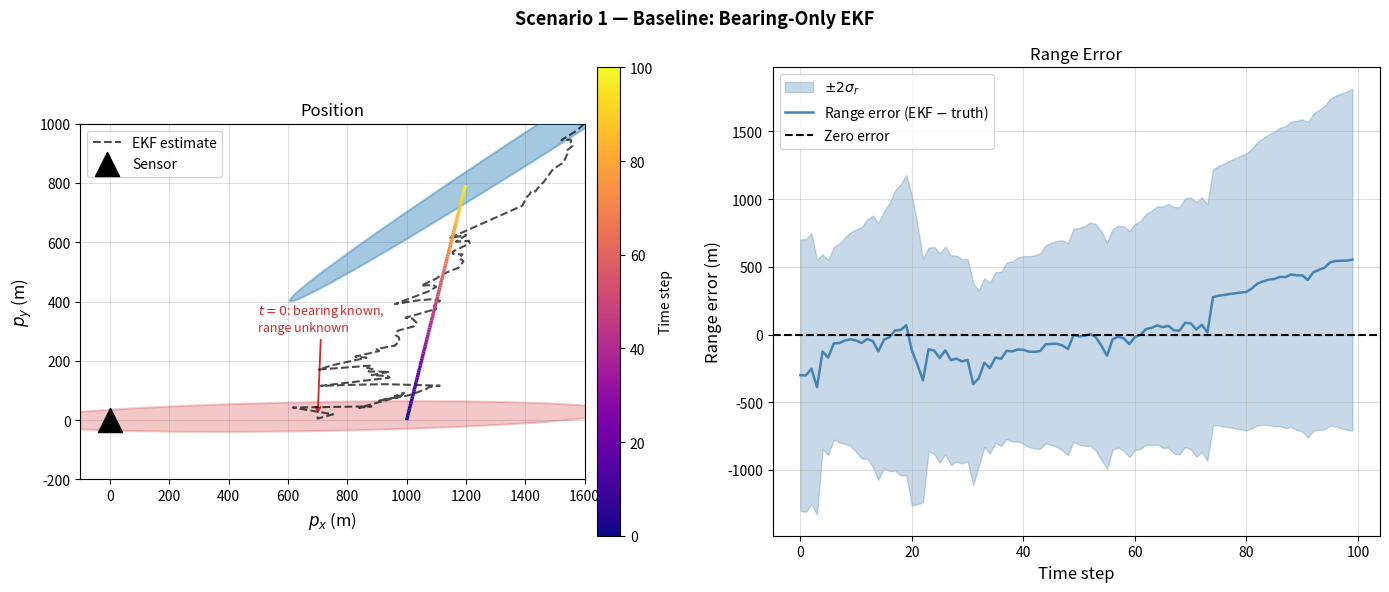
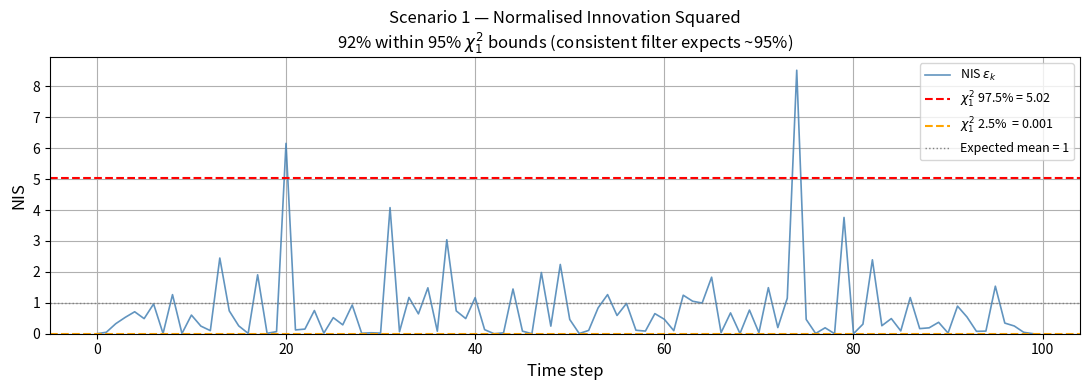
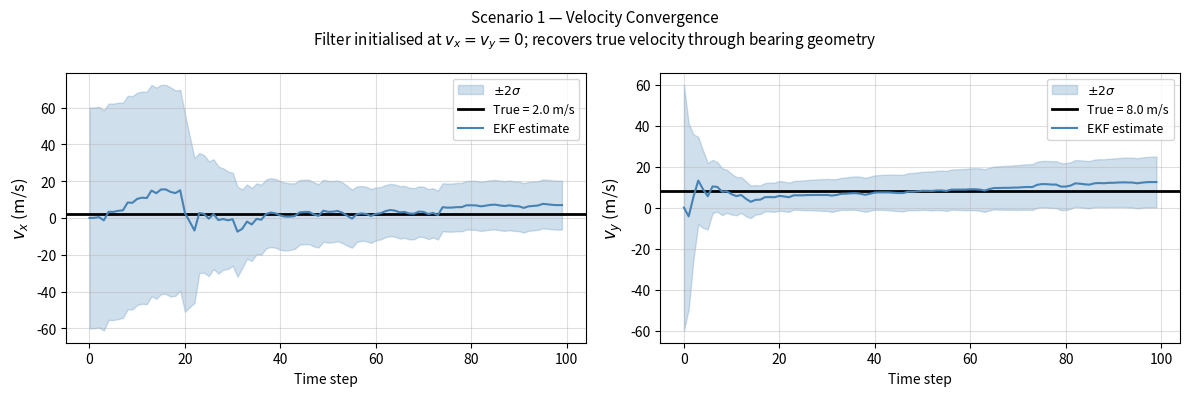
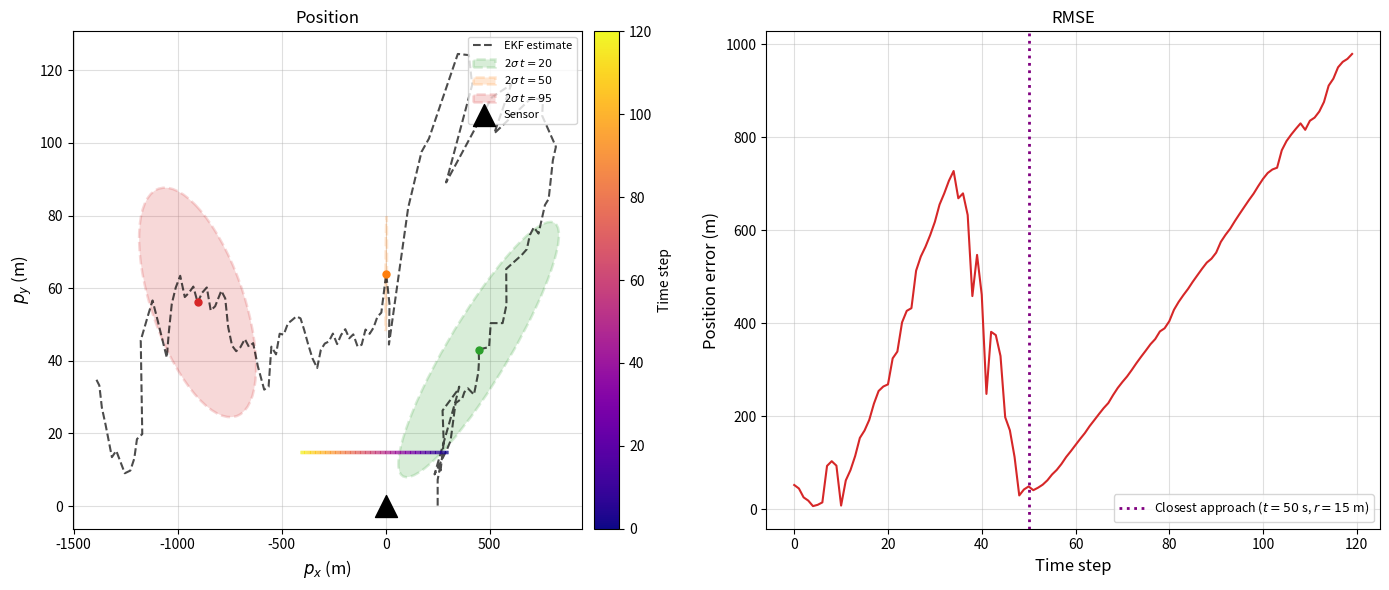
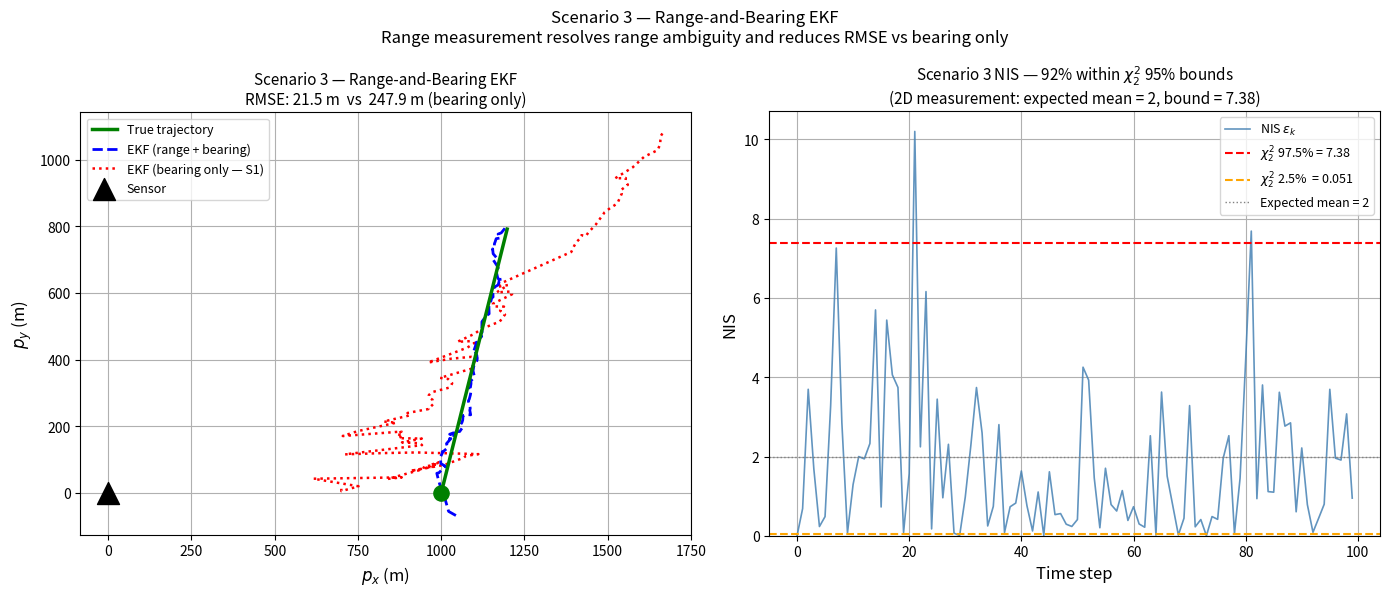

These figures' Python source, in order:
import numpy as np
import matplotlib.pyplot as plt
from scipy.stats import chi2

np.random.seed(42)

# ============================================================
#  Core EKF — shared across all three scenarios
# ============================================================

def make_F(dt):
    """Constant-velocity state transition matrix [px, vx, py, vy]."""
    return np.array([
        [1, dt, 0,  0],
        [0,  1, 0,  0],
        [0,  0, 1, dt],
        [0,  0, 0,  1]
    ])


def make_Q(sigma_a2, dt):
    """Process noise covariance from discrete white noise acceleration."""
    return sigma_a2 * np.array([
        [dt**4/4, dt**3/2,       0,       0],
        [dt**3/2,    dt**2,       0,       0],
        [      0,       0, dt**4/4, dt**3/2],
        [      0,       0, dt**3/2,    dt**2]
    ])


def ekf_predict(x, P, F, Q):
    """
    EKF prediction step.
    For CV, f(x)=Fx is linear so the Jacobian of f equals F exactly.
    No linearisation error here.
    """
    return F @ x, F @ P @ F.T + Q


# ----------------------------------------------------------------
#  Bearing-only measurement model
# ----------------------------------------------------------------

def h_bearing(x):
    """Nonlinear bearing from origin: theta = arctan2(py, px)."""
    return np.arctan2(x[2], x[0])


def H_bearing_jacobian(x):
    """
    Analytical Jacobian of h_bearing w.r.t. [px, vx, py, vy] — shape (1,4).

    d(arctan2(py,px))/dpx = -py / (px^2 + py^2)
    d(arctan2(py,px))/dpy =  px / (px^2 + py^2)
    Velocity states have zero contribution.
    """
    px, vx, py, vy = x
    r2 = px**2 + py**2
    return np.array([[-py / r2, 0.0, px / r2, 0.0]])


def ekf_update_bearing(x_pred, P_pred, z, R):
    """
    EKF update for a scalar bearing measurement.

    Returns: x_upd, P_upd, nis
    """
    H    = H_bearing_jacobian(x_pred)        # (1,4)
    innov = z - h_bearing(x_pred)             # scalar
    innov = (innov + np.pi) % (2*np.pi) - np.pi   # wrap to [-pi, pi]

    S = float(H @ P_pred @ H.T) + R           # innovation variance
    K = (P_pred @ H.T) / S                    # Kalman gain (4,1)

    x_upd = x_pred + K.flatten() * innov
    P_upd = (np.eye(4) - np.outer(K.flatten(), H.flatten())) @ P_pred
    P_upd = 0.5 * (P_upd + P_upd.T)          # enforce symmetry

    nis = innov**2 / S
    return x_upd, P_upd, float(nis)


# ----------------------------------------------------------------
#  Simulation helpers
# ----------------------------------------------------------------

def simulate_trajectory(x0, N, dt):
    """Noise-free constant-velocity trajectory."""
    F = make_F(dt)
    states = np.zeros((N, 4))
    states[0] = x0
    for k in range(1, N):
        states[k] = F @ states[k-1]
    return states


def simulate_bearings(true_states, sigma_theta):
    """Noisy bearing measurements from origin."""
    z = np.arctan2(true_states[:, 2], true_states[:, 0])
    return z + np.random.randn(len(z)) * sigma_theta


def run_ekf_bearing(x0, P0, F, Q, R, z_all):
    """Run the bearing-only EKF for all timesteps."""
    N = len(z_all)
    estimates = np.zeros((N, 4))
    P_diags   = np.zeros((N, 4))
    nis_log   = np.zeros(N)

    x, P = x0.copy(), P0.copy()
    for k in range(N):
        x, P         = ekf_predict(x, P, F, Q)
        x, P, nis    = ekf_update_bearing(x, P, z_all[k], R)
        estimates[k] = x
        P_diags[k]   = np.diag(P)
        nis_log[k]   = nis

    return estimates, P_diags, nis_log


# Chi-squared bounds for scalar NIS (df=1)
NIS_UPPER = chi2.ppf(0.975, df=1)   # 3.84
NIS_LOWER = chi2.ppf(0.025, df=1)   # 0.001

print(f'Chi-squared(1) 95% interval: [{NIS_LOWER:.4f}, {NIS_UPPER:.2f}]')

# ============================================================
#  Scenario 1 — Setup
# ============================================================

dt          = 1.0
N1          = 100
sigma_a2    = 0.5
sigma_theta = np.deg2rad(2.0)     # 2 degree bearing noise

# True state [px, vx, py, vy]:
# Target starts 1 km due east, moves mostly northward (mostly perpendicular
# to the initial LOS). Cross-range geometry makes range observable.
x0_true_1 = np.array([1000.0, 2.0, 0.0, 8.0])

true_states_1 = simulate_trajectory(x0_true_1, N1, dt)
z1            = simulate_bearings(true_states_1, sigma_theta)

# EKF initialisation: bearing only => range unknown.
# Place estimate along first bearing at assumed range 700 m (truth is 1000 m).
assumed_range_1 = 700.0
first_bearing_1 = z1[0]
x0_ekf_1 = np.array([
    assumed_range_1 * np.cos(first_bearing_1), 0.0,
    assumed_range_1 * np.sin(first_bearing_1), 0.0
])
P0_1 = np.diag([500.**2, 30.**2, 500.**2, 30.**2])

F1 = make_F(dt)
Q1 = make_Q(sigma_a2, dt)
R1 = sigma_theta**2   # scalar

estimates_1, P_diags_1, nis_1 = run_ekf_bearing(x0_ekf_1, P0_1, F1, Q1, R1, z1)

pos_err_1 = np.sqrt(
    (estimates_1[:, 0] - true_states_1[:, 0])**2 +
    (estimates_1[:, 2] - true_states_1[:, 2])**2
)

# Store full covariance matrices — needed for ellipses and range uncertainty propagation
P_all_1 = np.zeros((N1, 4, 4))
x_tmp, P_tmp = x0_ekf_1.copy(), P0_1.copy()
for k in range(N1):
    x_tmp, P_tmp = ekf_predict(x_tmp, P_tmp, F1, Q1)
    x_tmp, P_tmp, _ = ekf_update_bearing(x_tmp, P_tmp, z1[k], R1)
    P_all_1[k] = P_tmp

print(f'True initial range:    {np.hypot(x0_true_1[0], x0_true_1[2]):.0f} m')
print(f'True initial bearing:  {np.rad2deg(np.arctan2(x0_true_1[2], x0_true_1[0])):.1f} deg')
print(f'Assumed initial range: {assumed_range_1:.0f} m')
print(f'Cross-range velocity:  {x0_true_1[3]:.0f} m/s  (perpendicular to initial LOS)')
print(f'sigma_a:               {np.sqrt(sigma_a2):.2f} m/s^2')
print(f'sigma_theta:           {np.rad2deg(sigma_theta):.1f} deg')
print(f'\nFull-run position RMSE: {np.sqrt(np.mean(pos_err_1**2)):.1f} m')
print(f'Late-run RMSE (t>50):   {np.sqrt(np.mean(pos_err_1[50:]**2)):.1f} m')
print(f'NIS within 95% bounds:  {np.mean((nis_1 >= NIS_LOWER) & (nis_1 <= NIS_UPPER))*100:.0f}%')

from matplotlib.patches import Ellipse
from matplotlib.collections import LineCollection

# ============================================================
#  Scenario 1 — Combined Plot: Trajectory + Range Error
# ============================================================

def draw_cov_ellipse(ax, center, P_pos, n_std=2, **kwargs):
    vals, vecs = np.linalg.eigh(P_pos)
    order = vals.argsort()[::-1]
    vals, vecs = vals[order], vecs[:, order]
    angle  = np.degrees(np.arctan2(vecs[1, 0], vecs[0, 0]))
    width  = 2 * n_std * np.sqrt(max(vals[0], 0))
    height = 2 * n_std * np.sqrt(max(vals[1], 0))
    el = Ellipse(xy=center, width=width, height=height, angle=angle, **kwargs)
    return ax.add_patch(el)


fig, axes = plt.subplots(1, 2, figsize=(14, 6))

# ----------------------------------------------------------------
#  LEFT: Trajectory coloured by time + two ellipses + EKF estimate
# ----------------------------------------------------------------
ax = axes[0]

# Covariance ellipses
P_pos_0  = P_all_1[0][np.ix_([0, 2], [0, 2])]
center_0 = (estimates_1[0, 0], estimates_1[0, 2])
draw_cov_ellipse(ax, center_0, P_pos_0, n_std=2,
                 facecolor='#d62728', edgecolor='#d62728', alpha=0.25, linewidth=1.5,
                 zorder=2, clip_on=True)

P_pos_99  = P_all_1[99][np.ix_([0, 2], [0, 2])]
center_99 = (estimates_1[99, 0], estimates_1[99, 2])
draw_cov_ellipse(ax, center_99, P_pos_99, n_std=2,
                 facecolor='#1f77b4', edgecolor='#1f77b4', alpha=0.4, linewidth=1.5,
                 zorder=4, clip_on=True)

# True trajectory — coloured by time using LineCollection
pts  = np.array([true_states_1[:, 0], true_states_1[:, 2]]).T.reshape(-1, 1, 2)
segs = np.concatenate([pts[:-1], pts[1:]], axis=1)
lc   = LineCollection(segs, cmap='plasma', norm=plt.Normalize(0, N1),
                      linewidth=2.5, zorder=6)
lc.set_array(np.arange(N1 - 1))
ax.add_collection(lc)
cbar = fig.colorbar(lc, ax=ax, pad=0.02)
cbar.set_label('Time step', fontsize=10)

# EKF estimate — dashed black
ax.plot(estimates_1[:, 0], estimates_1[:, 2],
        'k--', linewidth=1.5, alpha=0.7, label='EKF estimate', zorder=5)

# Sensor — x-limit now includes the origin so this is visible
ax.scatter([0], [0], s=300, c='black', marker='^', zorder=7, label='Sensor')

# Ellipse annotations
ax.annotate('$t=0$: bearing known,\nrange unknown',
            xy=center_0, xytext=(500, 300),
            fontsize=9, color='#d62728',
            arrowprops=dict(arrowstyle='->', color='#d62728', lw=1.3))
ax.annotate('$t=99$: converged',
            xy=center_99, xytext=(800, 550),
            fontsize=9, color='#1f77b4',
            arrowprops=dict(arrowstyle='->', color='#1f77b4', lw=1.3))

# Pull left limit back to include the sensor at (0, 0)
# The elongated strip now clips at both edges — intentional
ax.set_xlim(-100, 1600)
ax.set_ylim(-200, 1000)
ax.set_xlabel('$p_x$ (m)', fontsize=12)
ax.set_ylabel('$p_y$ (m)', fontsize=12)
ax.set_title('Position', fontsize=12)
ax.legend(fontsize=10, loc='upper left')
ax.set_aspect('equal')
ax.grid(True, alpha=0.4)

# ----------------------------------------------------------------
#  RIGHT: Range error with ±2σ band
# ----------------------------------------------------------------
ax = axes[1]

r_true = np.hypot(true_states_1[:, 0], true_states_1[:, 2])
r_est  = np.hypot(estimates_1[:, 0],   estimates_1[:, 2])

r_sigma = np.zeros(N1)
for k in range(N1):
    px, py = estimates_1[k, 0], estimates_1[k, 2]
    r_k    = r_est[k]
    if r_k > 1e-6:
        J          = np.array([px / r_k, py / r_k])
        P_pos_k    = P_all_1[k][np.ix_([0, 2], [0, 2])]
        r_sigma[k] = np.sqrt(max(float(J @ P_pos_k @ J), 0))

r_error = r_est - r_true

ax.fill_between(range(N1),
                r_error - 2*r_sigma, r_error + 2*r_sigma,
                alpha=0.30, color='steelblue', label='$\\pm 2\\sigma_r$')
ax.plot(r_error, color='steelblue', linewidth=1.8, label='Range error (EKF $-$ truth)')
ax.axhline(0, color='k', linewidth=1.5, linestyle='--', label='Zero error')

ax.set_xlabel('Time step', fontsize=12)
ax.set_ylabel('Range error (m)', fontsize=12)
ax.set_title('Range Error', fontsize=12)
ax.legend(fontsize=10)
ax.grid(True, alpha=0.4)

plt.suptitle('Scenario 1 — Baseline: Bearing-Only EKF',
             fontsize=13, fontweight='bold')
plt.tight_layout()
plt.show()

# ============================================================
#  Scenario 1 — Plot 2: NIS
# ============================================================

pct_in_1 = np.mean((nis_1 >= NIS_LOWER) & (nis_1 <= NIS_UPPER)) * 100

fig, ax = plt.subplots(figsize=(11, 4))

ax.plot(nis_1, color='steelblue', linewidth=1.2, alpha=0.85, label='NIS $\\varepsilon_k$')
ax.axhline(NIS_UPPER, color='red',    linestyle='--', linewidth=1.5,
           label=f'$\\chi^2_1$ 97.5% = {NIS_UPPER:.2f}')
ax.axhline(NIS_LOWER, color='orange', linestyle='--', linewidth=1.5,
           label=f'$\\chi^2_1$ 2.5%  = {NIS_LOWER:.3f}')
ax.axhline(1.0, color='grey', linestyle=':', linewidth=1, label='Expected mean = 1')

ax.set_xlabel('Time step', fontsize=12)
ax.set_ylabel('NIS', fontsize=12)
ax.set_title(
    f'Scenario 1 — Normalised Innovation Squared\n'
    f'{pct_in_1:.0f}% within 95% $\\chi^2_1$ bounds '
    f'(consistent filter expects ~95%)',
    fontsize=12
)
ax.set_ylim(bottom=0)
ax.legend(fontsize=9)
ax.grid(True)
plt.tight_layout()
plt.show()

# ============================================================
#  Scenario 1 — Supplementary: Velocity Convergence
#
#  Position is covered by the range plot above. This shows the
#  other half of the story: the filter initialises with zero
#  velocity and must infer vx and vy purely from the changing
#  geometry of successive bearing measurements.
# ============================================================

fig, axes = plt.subplots(1, 2, figsize=(12, 4))

for ax, (state_idx, true_idx, label, true_val) in zip(axes, [
    (1, 1, '$v_x$ (m/s)',  x0_true_1[1]),
    (3, 3, '$v_y$ (m/s)',  x0_true_1[3]),
]):
    two_sigma = 2 * np.sqrt(P_diags_1[:, state_idx])
    est = estimates_1[:, state_idx]

    ax.fill_between(range(N1),
                    est - two_sigma, est + two_sigma,
                    alpha=0.25, color='steelblue',
                    label='$\\pm 2\\sigma$')
    ax.axhline(true_val, color='k', linewidth=2, label=f'True = {true_val} m/s')
    ax.plot(est, color='steelblue', linewidth=1.5, label='EKF estimate')

    ax.set_ylabel(label, fontsize=12)
    ax.set_xlabel('Time step')
    ax.legend(fontsize=9)
    ax.grid(True, alpha=0.4)

plt.suptitle(
    'Scenario 1 — Velocity Convergence\n'
    'Filter initialised at $v_x = v_y = 0$; recovers true velocity through bearing geometry',
    fontsize=11
)
plt.tight_layout()
plt.show()

# ============================================================
#  Scenario 2 — Setup
# ============================================================

N2 = 120

# Target starts at (300, 15) m, moves west at 6 m/s
# => closest approach at t=50 s: position (0, 15), distance = 15 m
x0_true_2 = np.array([300.0, -6.0, 15.0, 0.0])

true_states_2 = simulate_trajectory(x0_true_2, N2, dt)
z2            = simulate_bearings(true_states_2, sigma_theta)

# Find closest approach timestep
dists_2   = np.hypot(true_states_2[:, 0], true_states_2[:, 2])
t_closest = int(np.argmin(dists_2))
min_dist  = dists_2[t_closest]

# EKF initialisation — place estimate along first bearing at assumed range
assumed_range_2 = 250.0
first_bearing_2 = z2[0]
x0_ekf_2 = np.array([
    assumed_range_2 * np.cos(first_bearing_2), 0.0,
    assumed_range_2 * np.sin(first_bearing_2), 0.0
])
P0_2 = np.diag([200.**2, 15.**2, 200.**2, 15.**2])

F2 = make_F(dt)
Q2 = make_Q(sigma_a2, dt)
R2 = sigma_theta**2

estimates_2, P_diags_2, nis_2 = run_ekf_bearing(x0_ekf_2, P0_2, F2, Q2, R2, z2)

pos_err_2 = np.sqrt(
    (estimates_2[:, 0] - true_states_2[:, 0])**2 +
    (estimates_2[:, 2] - true_states_2[:, 2])**2
)

# Full covariance history for ellipse drawing
P_all_2 = np.zeros((N2, 4, 4))
x_tmp2, P_tmp2 = x0_ekf_2.copy(), P0_2.copy()
for k in range(N2):
    x_tmp2, P_tmp2 = ekf_predict(x_tmp2, P_tmp2, F2, Q2)
    x_tmp2, P_tmp2, _ = ekf_update_bearing(x_tmp2, P_tmp2, z2[k], R2)
    P_all_2[k] = P_tmp2

bearing_rate_at_closest = np.rad2deg(
    abs(x0_true_2[0] * x0_true_2[3] - x0_true_2[2] * x0_true_2[1]) / min_dist**2
)
print(f'Closest approach: {min_dist:.1f} m at t = {t_closest} s')
print(f'Bearing rate at closest approach: {bearing_rate_at_closest:.1f} deg/s')
print(f'Peak position error: {pos_err_2.max():.1f} m  (at t = {pos_err_2.argmax()})')
print(f'Full-run position RMSE: {np.sqrt(np.mean(pos_err_2**2)):.1f} m')

# ============================================================
#  Scenario 2 — Combined Plot: Trajectory + RMSE
# ============================================================

from matplotlib.collections import LineCollection

fig, (ax_traj, ax_rmse) = plt.subplots(1, 2, figsize=(14, 6))

# ── LEFT: time-coloured true trajectory ──────────────────────────────────────
pts2  = np.array([true_states_2[:, 0], true_states_2[:, 2]]).T.reshape(-1, 1, 2)
segs2 = np.concatenate([pts2[:-1], pts2[1:]], axis=1)
lc2   = LineCollection(segs2, cmap='plasma', norm=plt.Normalize(0, N2),
                        linewidth=2.5, zorder=6)
lc2.set_array(np.arange(N2 - 1))
ax_traj.add_collection(lc2)
cbar2 = fig.colorbar(lc2, ax=ax_traj, pad=0.02)
cbar2.set_label('Time step', fontsize=10)

# Dashed EKF estimate
ax_traj.plot(estimates_2[:, 0], estimates_2[:, 2],
             'k--', linewidth=1.5, alpha=0.7, label='EKF estimate', zorder=5)

# Covariance ellipses: before / at / after closest approach
ellipse_times  = [20, t_closest, 95]
ellipse_colors = ['#2ca02c', '#ff7f0e', '#d62728']
ellipse_labels = ['$t=20$', f'$t={t_closest}$', '$t=95$']

for t_e, col, lbl in zip(ellipse_times, ellipse_colors, ellipse_labels):
    cx   = estimates_2[t_e, 0]
    cy   = estimates_2[t_e, 2]
    P_pos = P_all_2[t_e][np.ix_([0, 2], [0, 2])]
    draw_cov_ellipse(ax_traj, (cx, cy), P_pos, n_std=2,
                     edgecolor=col, facecolor=col, alpha=0.18,
                     linewidth=1.8, linestyle='--', zorder=4,
                     label=f'2$\\sigma$ {lbl}')
    ax_traj.plot(cx, cy, 'o', color=col, markersize=5, zorder=7)

# Sensor marker
ax_traj.scatter([0], [0], s=250, c='black', marker='^', zorder=8, label='Sensor')

ax_traj.set_xlabel('$p_x$ (m)', fontsize=12)
ax_traj.set_ylabel('$p_y$ (m)', fontsize=12)
ax_traj.set_title('Position', fontsize=12)
ax_traj.legend(fontsize=8, loc='upper right')
ax_traj.grid(True, alpha=0.4)

# ── RIGHT: position RMSE ─────────────────────────────────────────────────────
ax_rmse.plot(pos_err_2, color='#d62728', linewidth=1.5)
ax_rmse.axvline(t_closest, color='purple', linestyle=':', linewidth=2,
                label=f'Closest approach ($t={t_closest}$ s, $r={min_dist:.0f}$ m)')
ax_rmse.set_xlabel('Time step', fontsize=12)
ax_rmse.set_ylabel('Position error (m)', fontsize=12)
ax_rmse.set_title('RMSE', fontsize=12)
ax_rmse.legend(fontsize=9)
ax_rmse.grid(True, alpha=0.4)

plt.tight_layout()
plt.show()

# ============================================================
#  Scenario 3 — Range-and-bearing functions
# ============================================================

def h_range_bearing(x):
    """Range and bearing measurement from origin."""
    px, vx, py, vy = x
    return np.array([np.hypot(px, py), np.arctan2(py, px)])


def H_range_bearing_analytical(x):
    """
    Analytical 2x4 Jacobian of h_range_bearing w.r.t. [px, vx, py, vy].

    Row 1 (range):   [ px/r,   0,  py/r,  0 ]
    Row 2 (bearing): [-py/r^2, 0,  px/r^2, 0 ]
    """
    px, vx, py, vy = x
    r  = np.hypot(px, py)
    r2 = px**2 + py**2
    return np.array([
        [ px/r,  0.0,  py/r,  0.0],
        [-py/r2, 0.0, px/r2,  0.0]
    ])


def H_range_bearing_numerical(x, eps=1e-5):
    """
    Numerical Jacobian via central finite differences.
    Requires 2*n = 8 evaluations of h per timestep (n=4 states).
    Accuracy depends on eps: too small => floating-point roundoff;
    too large => truncation error from neglected higher-order terms.
    """
    n, m = len(x), 2
    J = np.zeros((m, n))
    for j in range(n):
        d = np.zeros(n)
        d[j] = eps
        J[:, j] = (h_range_bearing(x + d) - h_range_bearing(x - d)) / (2 * eps)
    return J


def ekf_update_range_bearing(x_pred, P_pred, z, R):
    """
    EKF update for range-and-bearing measurement.
    NIS follows chi-squared(2) for a consistent filter.
    """
    H      = H_range_bearing_analytical(x_pred)
    z_pred = h_range_bearing(x_pred)

    innov    = z - z_pred
    innov[1] = (innov[1] + np.pi) % (2*np.pi) - np.pi  # wrap bearing

    S = H @ P_pred @ H.T + R
    K = P_pred @ H.T @ np.linalg.inv(S)

    x_upd = x_pred + K @ innov
    P_upd = (np.eye(4) - K @ H) @ P_pred
    P_upd = 0.5 * (P_upd + P_upd.T)

    nis = float(innov @ np.linalg.inv(S) @ innov)
    return x_upd, P_upd, nis


def simulate_range_bearing(true_states, sigma_r, sigma_theta):
    """Generate noisy range-and-bearing measurements."""
    N = len(true_states)
    z = np.zeros((N, 2))
    for k in range(N):
        px, vx, py, vy = true_states[k]
        z[k, 0] = np.hypot(px, py)    + np.random.randn() * sigma_r
        z[k, 1] = np.arctan2(py, px)  + np.random.randn() * sigma_theta
    return z


def run_ekf_range_bearing(x0, P0, F, Q, R, z_all):
    """Run range-and-bearing EKF for all timesteps."""
    N = len(z_all)
    estimates = np.zeros((N, 4))
    P_diags   = np.zeros((N, 4))
    nis_log   = np.zeros(N)

    x, P = x0.copy(), P0.copy()
    for k in range(N):
        x, P         = ekf_predict(x, P, F, Q)
        x, P, nis    = ekf_update_range_bearing(x, P, z_all[k], R)
        estimates[k] = x
        P_diags[k]   = np.diag(P)
        nis_log[k]   = nis

    return estimates, P_diags, nis_log


# Chi-squared bounds for 2D measurement (df=2)
NIS_UPPER_2 = chi2.ppf(0.975, df=2)   # 7.38
NIS_LOWER_2 = chi2.ppf(0.025, df=2)   # 0.051

# ============================================================
#  Jacobian Comparison: Analytical vs Numerical
# ============================================================

x_sample = np.array([500., 5., 300., 3.])

H_ana = H_range_bearing_analytical(x_sample)
H_num = H_range_bearing_numerical(x_sample, eps=1e-5)

r_s     = np.hypot(x_sample[0], x_sample[2])
theta_s = np.rad2deg(np.arctan2(x_sample[2], x_sample[0]))

print('=' * 60)
print(f'Sample state:  px={x_sample[0]:.0f} m, vx={x_sample[1]:.0f} m/s, '
      f'py={x_sample[2]:.0f} m, vy={x_sample[3]:.0f} m/s')
print(f'Range: {r_s:.1f} m   Bearing: {theta_s:.1f} deg')
print('=' * 60)
print()
print('Analytical H_J (2x4):')
print(f'  Range row:   [{H_ana[0,0]:+.6f}  {H_ana[0,1]:+.6f}  {H_ana[0,2]:+.6f}  {H_ana[0,3]:+.6f}]')
print(f'  Bearing row: [{H_ana[1,0]:+.6f}  {H_ana[1,1]:+.6f}  {H_ana[1,2]:+.6f}  {H_ana[1,3]:+.6f}]')
print()
print('Numerical H_J (central differences, eps=1e-5):')
print(f'  Range row:   [{H_num[0,0]:+.6f}  {H_num[0,1]:+.6f}  {H_num[0,2]:+.6f}  {H_num[0,3]:+.6f}]')
print(f'  Bearing row: [{H_num[1,0]:+.6f}  {H_num[1,1]:+.6f}  {H_num[1,2]:+.6f}  {H_num[1,3]:+.6f}]')
print()
print(f'Max absolute difference: {np.max(np.abs(H_ana - H_num)):.2e}')
print()
print('Both agree to near-machine precision for this well-conditioned case.')
print()
print('Caveats of the numerical approach:')
print('  1. eps must be hand-tuned: too small => floating-point cancellation;')
print('     too large => O(eps^2) truncation error from Taylor expansion.')
print('  2. Requires 2*n = 8 extra evaluations of h per timestep.')
print('  3. Both analytical and numerical are still first-order approximations')
print('     of h -- neither captures curvature (second-order terms).')
print('  4. The UKF eliminates Jacobians entirely: sigma points propagated')
print('     through h directly capture up to second-order statistics.')

# ============================================================
#  Scenario 3 — Setup and Run
# ============================================================

sigma_r     = 20.0          # range noise std (m)
# bearing noise same as before: sigma_theta = deg2rad(2.0)

# Same baseline target as Scenario 1
true_states_3 = simulate_trajectory(x0_true_1, N1, dt)
z3            = simulate_range_bearing(true_states_3, sigma_r, sigma_theta)

# With range available we can initialise directly from first measurement
r0_meas  = z3[0, 0]
th0_meas = z3[0, 1]
x0_ekf_3 = np.array([
    r0_meas * np.cos(th0_meas), 0.0,
    r0_meas * np.sin(th0_meas), 0.0
])
# Tighter initial covariance — range observable from first measurement
P0_3 = np.diag([sigma_r**2, 30.**2, sigma_r**2, 30.**2])

F3 = make_F(dt)
Q3 = make_Q(sigma_a2, dt)
R3 = np.diag([sigma_r**2, sigma_theta**2])   # 2x2

estimates_3, P_diags_3, nis_3 = run_ekf_range_bearing(
    x0_ekf_3, P0_3, F3, Q3, R3, z3
)

pos_err_3 = np.sqrt(
    (estimates_3[:, 0] - true_states_3[:, 0])**2 +
    (estimates_3[:, 2] - true_states_3[:, 2])**2
)

rmse_1 = np.sqrt(np.mean(pos_err_1**2))
rmse_3 = np.sqrt(np.mean(pos_err_3**2))
pct_3  = np.mean((nis_3 >= NIS_LOWER_2) & (nis_3 <= NIS_UPPER_2)) * 100

print(f'Scenario 1 (bearing only)  — RMSE: {rmse_1:.1f} m')
print(f'Scenario 3 (range+bearing) — RMSE: {rmse_3:.1f} m')
print(f'Scenario 3 NIS within chi2(2) 95% bounds: {pct_3:.0f}%')

# ============================================================
#  Scenario 3 — Plots
# ============================================================

fig, axes = plt.subplots(1, 2, figsize=(14, 6))

# --- Trajectory comparison: S1 bearing-only vs S3 range+bearing ---
ax = axes[0]
ax.plot(true_states_3[:, 0], true_states_3[:, 2],
        'g-', linewidth=2.5, label='True trajectory', zorder=4)
ax.plot(estimates_3[:, 0], estimates_3[:, 2],
        'b--', linewidth=2, label='EKF (range + bearing)', zorder=3)
ax.plot(estimates_1[:, 0], estimates_1[:, 2],
        'r:', linewidth=1.8, label='EKF (bearing only — S1)', zorder=2)
ax.scatter([0], [0], s=250, c='black', marker='^', zorder=5, label='Sensor')
ax.scatter(*true_states_3[0, [0, 2]], s=120, c='green', marker='o', zorder=5)
ax.set_xlabel('$p_x$ (m)', fontsize=12)
ax.set_ylabel('$p_y$ (m)', fontsize=12)
ax.set_title(
    'Scenario 3 — Range-and-Bearing EKF\n'
    f'RMSE: {rmse_3:.1f} m  vs  {rmse_1:.1f} m (bearing only)',
    fontsize=11
)
ax.legend(fontsize=9)
ax.set_aspect('equal')
ax.grid(True)

# --- NIS for range+bearing (chi^2 with 2 dof) ---
ax = axes[1]
ax.plot(nis_3, color='steelblue', linewidth=1.2, alpha=0.85,
        label='NIS $\\varepsilon_k$')
ax.axhline(NIS_UPPER_2, color='red',    linestyle='--', linewidth=1.5,
           label=f'$\\chi^2_2$ 97.5% = {NIS_UPPER_2:.2f}')
ax.axhline(NIS_LOWER_2, color='orange', linestyle='--', linewidth=1.5,
           label=f'$\\chi^2_2$ 2.5%  = {NIS_LOWER_2:.3f}')
ax.axhline(2.0, color='grey', linestyle=':', linewidth=1,
           label='Expected mean = 2')
ax.set_xlabel('Time step', fontsize=12)
ax.set_ylabel('NIS', fontsize=12)
ax.set_title(
    f'Scenario 3 NIS — {pct_3:.0f}% within $\\chi^2_2$ 95% bounds\n'
    '(2D measurement: expected mean = 2, bound = 7.38)',
    fontsize=11
)
ax.set_ylim(bottom=0)
ax.legend(fontsize=9)
ax.grid(True)

plt.suptitle(
    'Scenario 3 — Range-and-Bearing EKF\n'
    'Range measurement resolves range ambiguity and reduces RMSE vs bearing only',
    fontsize=12
)
plt.tight_layout()
plt.show()
